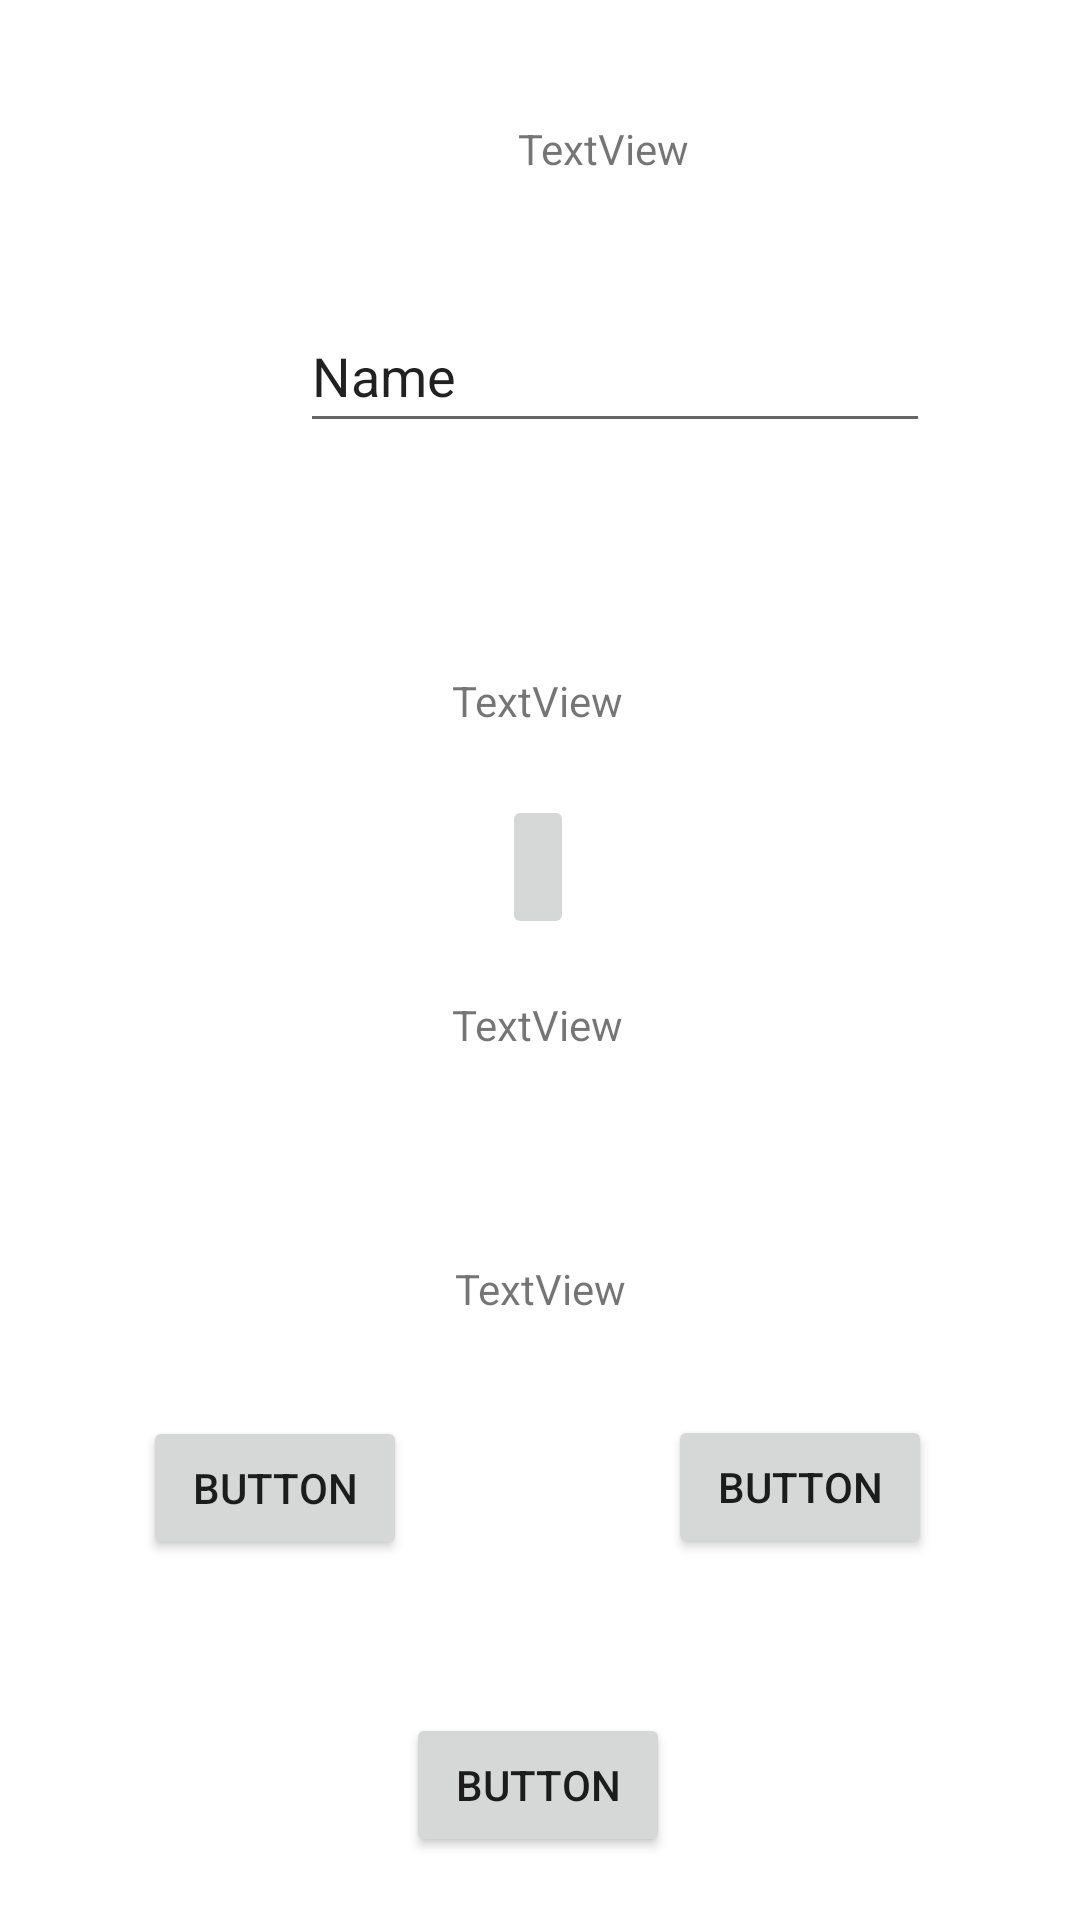

Produce the Android XML layout that renders to this screen, including the resource entries it uses.
<!-- AndroidManifest.xml: application theme Theme.Reto1Kotlin -->
<!-- res/layout/fragment_publicaciones_informacion.xml -->
<?xml version="1.0" encoding="utf-8"?>
<androidx.constraintlayout.widget.ConstraintLayout xmlns:app="http://schemas.android.com/apk/res-auto"
    xmlns:tools="http://schemas.android.com/tools"
    android:layout_width="match_parent"
    android:layout_height="match_parent"
    xmlns:android="http://schemas.android.com/apk/res/android" >

    <androidx.constraintlayout.widget.ConstraintLayout
        android:id="@+id/constraintLayout5"
        android:layout_width="322dp"
        android:layout_height="167dp"
        android:layout_marginStart="44dp"
        android:layout_marginTop="16dp"
        android:layout_marginEnd="45dp"
        app:layout_constraintEnd_toEndOf="parent"
        app:layout_constraintHorizontal_bias="0.0"
        app:layout_constraintStart_toStartOf="parent"
        app:layout_constraintTop_toTopOf="parent">

        <EditText
            android:id="@+id/editName"
            android:layout_width="wrap_content"
            android:layout_height="wrap_content"
            android:layout_marginStart="56dp"
            android:layout_marginTop="42dp"
            android:layout_marginEnd="56dp"
            android:layout_marginBottom="37dp"
            android:ems="10"
            android:inputType="textPersonName"
            android:minHeight="48dp"
            android:text="Name"
            app:layout_constraintBottom_toBottomOf="parent"
            app:layout_constraintEnd_toEndOf="parent"
            app:layout_constraintStart_toStartOf="parent"
            app:layout_constraintTop_toBottomOf="@+id/textView6" />

        <TextView
            android:id="@+id/textView6"
            android:layout_width="wrap_content"
            android:layout_height="wrap_content"
            android:layout_marginStart="128dp"
            android:layout_marginTop="24dp"
            android:layout_marginEnd="136dp"
            android:text="TextView"
            app:layout_constraintEnd_toEndOf="parent"
            app:layout_constraintStart_toStartOf="parent"
            app:layout_constraintTop_toTopOf="parent" />

    </androidx.constraintlayout.widget.ConstraintLayout>

    <androidx.constraintlayout.widget.ConstraintLayout
        android:id="@+id/constraintLayout6"
        android:layout_width="321dp"
        android:layout_height="163dp"
        android:layout_marginStart="44dp"
        android:layout_marginTop="20dp"
        android:layout_marginEnd="46dp"
        app:layout_constraintEnd_toEndOf="parent"
        app:layout_constraintStart_toStartOf="parent"
        app:layout_constraintTop_toBottomOf="@+id/constraintLayout5">

        <TextView
            android:id="@+id/textView7"
            android:layout_width="wrap_content"
            android:layout_height="wrap_content"
            android:layout_marginTop="21dp"
            android:text="TextView"
            app:layout_constraintEnd_toEndOf="parent"
            app:layout_constraintStart_toStartOf="parent"
            app:layout_constraintTop_toTopOf="parent" />

        <ImageButton
            android:id="@+id/googleBtn"
            android:layout_width="wrap_content"
            android:layout_height="wrap_content"
            android:layout_marginTop="22dp"
            android:minHeight="48dp"
            app:layout_constraintEnd_toEndOf="parent"
            app:layout_constraintStart_toStartOf="parent"
            app:layout_constraintTop_toBottomOf="@+id/textView7"
            app:srcCompat="@drawable/baseline_add_comment_black_24dp"
            tools:ignore="SpeakableTextPresentCheck" />

        <TextView
            android:id="@+id/eventAddressTV"
            android:layout_width="wrap_content"
            android:layout_height="wrap_content"
            android:layout_marginTop="19dp"
            android:text="TextView"
            app:layout_constraintEnd_toEndOf="parent"
            app:layout_constraintStart_toStartOf="parent"
            app:layout_constraintTop_toBottomOf="@+id/googleBtn" />
    </androidx.constraintlayout.widget.ConstraintLayout>

    <androidx.constraintlayout.widget.ConstraintLayout
        android:id="@+id/constraintLayout7"
        android:layout_width="321dp"
        android:layout_height="163dp"
        android:layout_marginStart="45dp"
        android:layout_marginTop="30dp"
        android:layout_marginEnd="45dp"
        app:layout_constraintEnd_toEndOf="parent"
        app:layout_constraintStart_toStartOf="parent"
        app:layout_constraintTop_toBottomOf="@+id/constraintLayout6">

        <TextView
            android:id="@+id/textView9"
            android:layout_width="wrap_content"
            android:layout_height="wrap_content"
            android:layout_marginTop="24dp"
            android:text="TextView"
            app:layout_constraintEnd_toEndOf="parent"
            app:layout_constraintStart_toStartOf="parent"
            app:layout_constraintTop_toTopOf="parent" />

        <Button
            android:id="@+id/startBtn"
            android:layout_width="wrap_content"
            android:layout_height="wrap_content"
            android:layout_marginStart="28dp"
            android:layout_marginTop="32dp"
            android:text="Button"
            app:layout_constraintBottom_toBottomOf="parent"
            app:layout_constraintStart_toStartOf="parent"
            app:layout_constraintTop_toBottomOf="@+id/textView9"
            app:layout_constraintVertical_bias="0.025" />

        <Button
            android:id="@+id/endBtn"
            android:layout_width="wrap_content"
            android:layout_height="wrap_content"
            android:layout_marginTop="32dp"
            android:layout_marginEnd="30dp"
            android:layout_marginBottom="39dp"
            android:text="Button"
            app:layout_constraintBottom_toBottomOf="parent"
            app:layout_constraintEnd_toEndOf="parent"
            app:layout_constraintTop_toBottomOf="@+id/textView9" />
    </androidx.constraintlayout.widget.ConstraintLayout>

    <Button
        android:id="@+id/crearBtn"
        android:layout_width="wrap_content"
        android:layout_height="wrap_content"
        android:layout_marginTop="12dp"
        android:text="Button"
        app:layout_constraintEnd_toEndOf="parent"
        app:layout_constraintHorizontal_bias="0.498"
        app:layout_constraintStart_toStartOf="parent"
        app:layout_constraintTop_toBottomOf="@+id/constraintLayout7" />

</androidx.constraintlayout.widget.ConstraintLayout>
<!-- resources referenced by this layout -->
<resources>
  <style name="Theme.Reto1Kotlin" parent="Theme.MaterialComponents.DayNight.DarkActionBar">
          
          <item name="colorPrimary">@color/purple_500</item>
          <item name="colorPrimaryVariant">@color/purple_700</item>
          <item name="colorOnPrimary">@color/white</item>
          
          <item name="colorSecondary">@color/teal_200</item>
          <item name="colorSecondaryVariant">@color/teal_700</item>
          <item name="colorOnSecondary">@color/black</item>
          
          <item name="android:statusBarColor" tools:targetApi="l">?attr/colorPrimaryVariant</item>
          
      </style>
  <!-- not gathered from this repository: default colours our renderer supplied (Android Studio template values) -->
  <color name="purple_500">#FF6200EE</color>
  <color name="purple_700">#FF3700B3</color>
  <color name="teal_200">#FF03DAC5</color>
  <color name="teal_700">#FF018786</color>
  <color name="black">#FF000000</color>
  <color name="white">#FFFFFFFF</color>
</resources>
